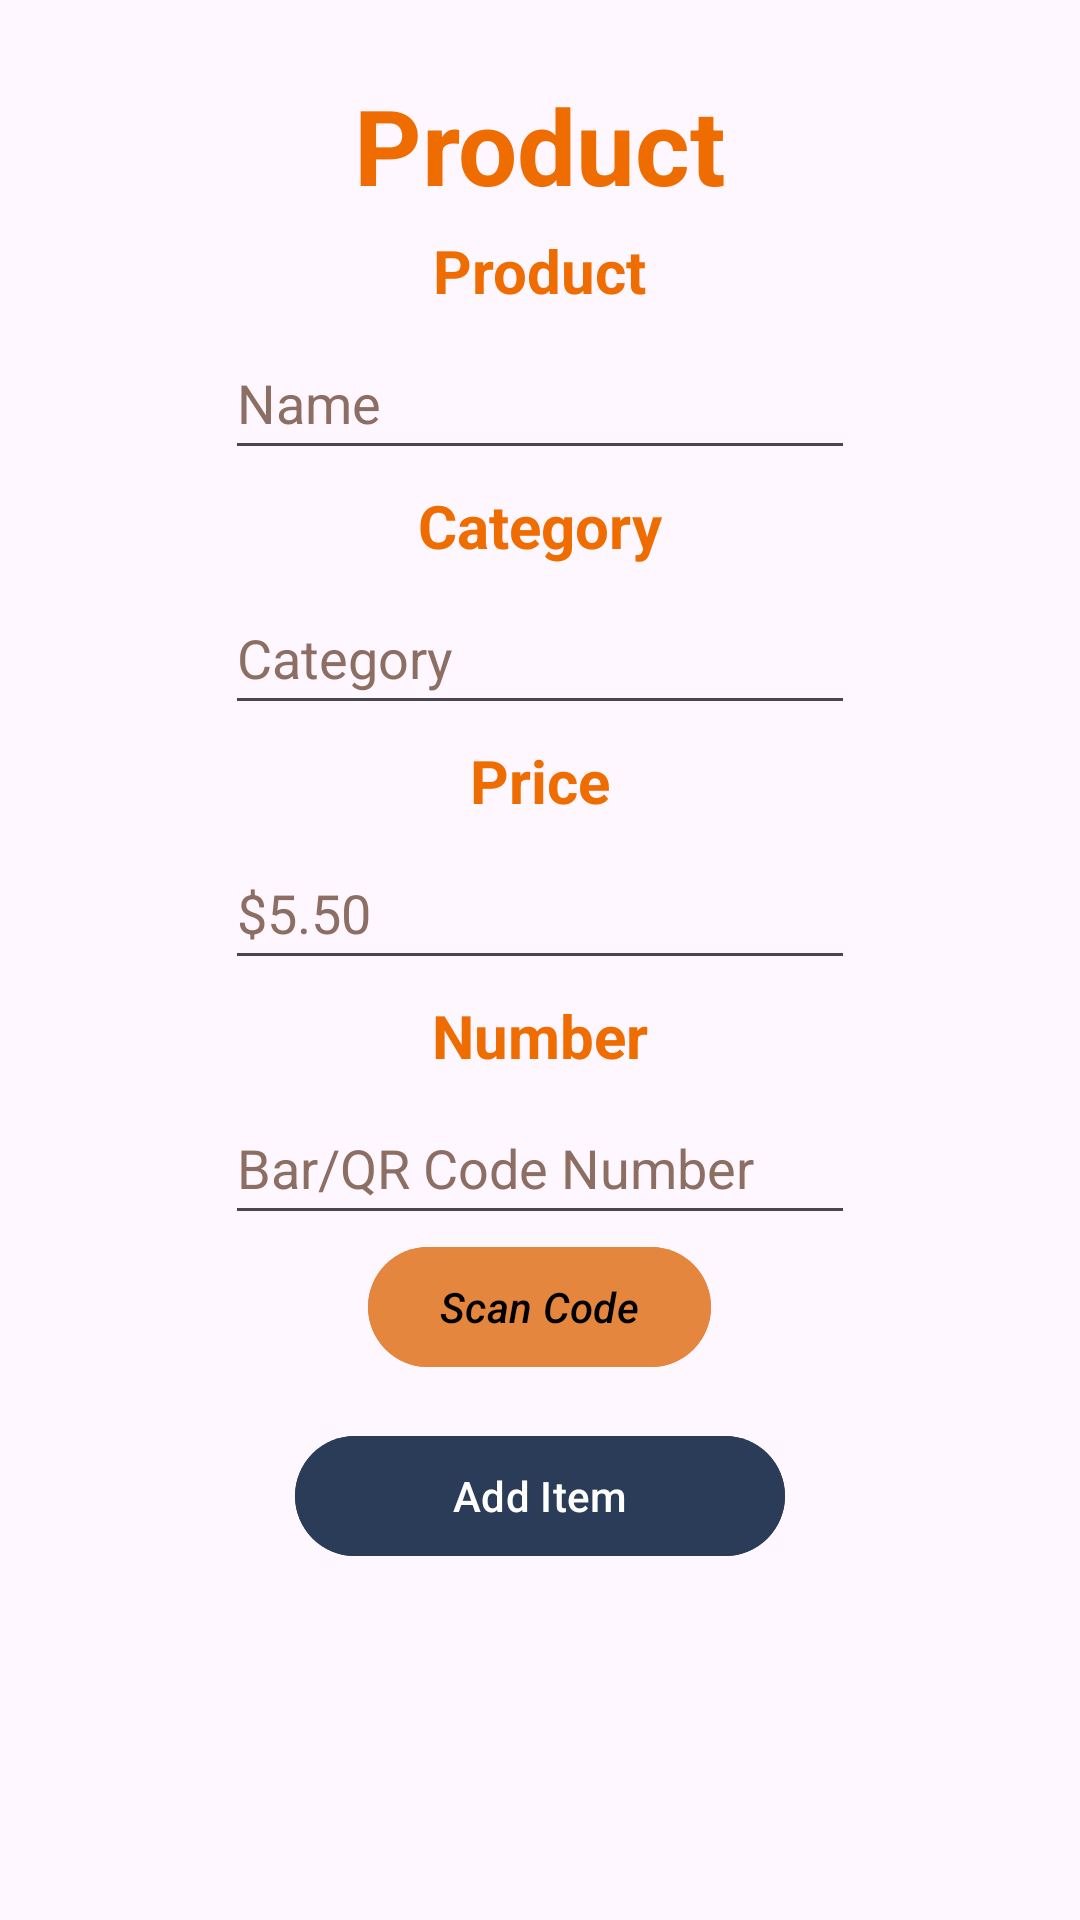

Layout XML and referenced resources for this Android screen:
<!-- AndroidManifest.xml: application theme Theme.ScannerAppForShop -->
<!-- res/layout/fragment_add.xml -->
<?xml version="1.0" encoding="utf-8"?>
<LinearLayout xmlns:android="http://schemas.android.com/apk/res/android"
    xmlns:tools="http://schemas.android.com/tools"
    android:layout_width="match_parent"
    android:layout_height="match_parent"
    android:gravity="center_horizontal"
    android:orientation="vertical"
    tools:context=".ui.fragments.AddFragment">

    <LinearLayout
        android:id="@+id/lo_add"
        android:layout_width="wrap_content"
        android:layout_height="wrap_content"
        android:gravity="center_horizontal"
        android:orientation="vertical">

        <TextView
            android:layout_width="match_parent"
            android:layout_height="wrap_content"
            android:layout_marginTop="25dp"
            android:gravity="center"
            android:text="@string/product_details"
            android:textColor="#EF6C00"
            android:textSize="35sp"
            android:textStyle="bold" />

        <TextView
            android:id="@+id/textView3"
            android:layout_width="wrap_content"
            android:layout_height="wrap_content"
            android:layout_marginTop="5dp"
            android:text="@string/product"
            android:textColor="#EF6C00"
            android:textSize="20sp"
            android:textStyle="bold" />

        <EditText
            android:id="@+id/edit_item_name"
            android:layout_width="wrap_content"
            android:layout_height="wrap_content"
            android:layout_marginTop="5dp"
            android:autofillHints=""
            android:ems="10"
            android:hint="@string/name"
            android:inputType="textPersonName"
            android:minHeight="48dp"
            android:textColor="@color/black"
            android:textColorHint="#8D6E63" />

        <TextView
            android:id="@+id/textView4"
            android:layout_width="wrap_content"
            android:layout_height="wrap_content"
            android:layout_marginTop="5dp"
            android:text="@string/category"
            android:textColor="#EF6C00"
            android:textSize="20sp"
            android:textStyle="bold" />

        <EditText
            android:id="@+id/edit_category"
            android:layout_width="wrap_content"
            android:layout_height="wrap_content"
            android:layout_marginTop="5dp"
            android:autofillHints=""
            android:ems="10"
            android:hint="@string/category"
            android:inputType="textPersonName"
            android:minHeight="48dp"
            android:textColor="@color/black"
            android:textColorHint="#8D6E63"
            tools:ignore="DuplicateSpeakableTextCheck" />

        <TextView
            android:id="@+id/textView5"
            android:layout_width="wrap_content"
            android:layout_height="wrap_content"
            android:layout_marginTop="5dp"
            android:text="@string/price"
            android:textColor="#EF6C00"
            android:textSize="20sp"
            android:textStyle="bold" />

        <EditText
            android:id="@+id/edit_price"
            android:layout_width="wrap_content"
            android:layout_height="wrap_content"
            android:layout_marginTop="5dp"
            android:autofillHints=""
            android:ems="10"
            android:hint="@string/_5_50"
            android:inputType="number"
            android:minHeight="48dp"
            android:textColor="@color/black"
            android:textColorHint="#8D6E63" />

        <TextView
            android:id="@+id/textView6"
            android:layout_width="wrap_content"
            android:layout_height="wrap_content"
            android:layout_marginTop="5dp"
            android:text="@string/number"
            android:textColor="#EF6C00"
            android:textSize="20sp"
            android:textStyle="bold" />

        <EditText
            android:id="@+id/barcode_view"
            android:layout_width="wrap_content"
            android:layout_height="wrap_content"
            android:layout_marginTop="5dp"
            android:ems="10"
            android:hint="@string/bar_qr_code_number"
            android:importantForAutofill="no"
            android:inputType="textPersonName"
            android:minHeight="48dp"
            android:textColor="@color/black"
            android:textColorHint="#8D6E63" />

        <Button
            android:id="@+id/button_scan"
            android:layout_width="wrap_content"
            android:layout_height="wrap_content"
            android:backgroundTint="@color/orange"
            android:text="@string/scan_code"
            android:textColor="@color/black"
            android:textStyle="italic" />

        <Button
            android:id="@+id/add_item_btn_to_db"
            android:layout_width="wrap_content"
            android:layout_height="wrap_content"
            android:layout_marginTop="15dp"
            android:backgroundTint="@color/gradient"
            android:ems="10"
            android:text="@string/add_item"
            android:textColor="@color/white" />

        <ProgressBar
            android:id="@+id/progress_bar_add"
            android:layout_width="wrap_content"
            android:layout_height="wrap_content"
            android:layout_marginTop="15dp"
            android:indeterminateTint="@color/orange"
            android:visibility="invisible" />

    </LinearLayout>

</LinearLayout>
<!-- resources referenced by this layout -->
<resources>
  <color name="black">#FF000000</color>
  <color name="gradient">#2A3c58</color>
  <color name="orange">#E4863D</color>
  <color name="white">#FFFFFFFF</color>
  <string name="_5_50">$5.50</string>
  <string name="add_item">Add Item</string>
  <string name="bar_qr_code_number">Bar/QR Code Number</string>
  <string name="category">Category</string>
  <string name="name">Name</string>
  <string name="number">Number</string>
  <string name="price">Price</string>
  <string name="product">Product</string>
  <string name="product_details">Product Details</string>
  <string name="scan_code">Scan Code</string>
  <style name="Theme.ScannerAppForShop" parent="Base.Theme.ScannerAppForShop" />
  <style name="Base.Theme.ScannerAppForShop" parent="Theme.Material3.DayNight.NoActionBar">
          
          
          <item name="android:statusBarColor">@color/gradient</item>
          <item name="android:windowLightStatusBar">false</item>
      </style>
</resources>
